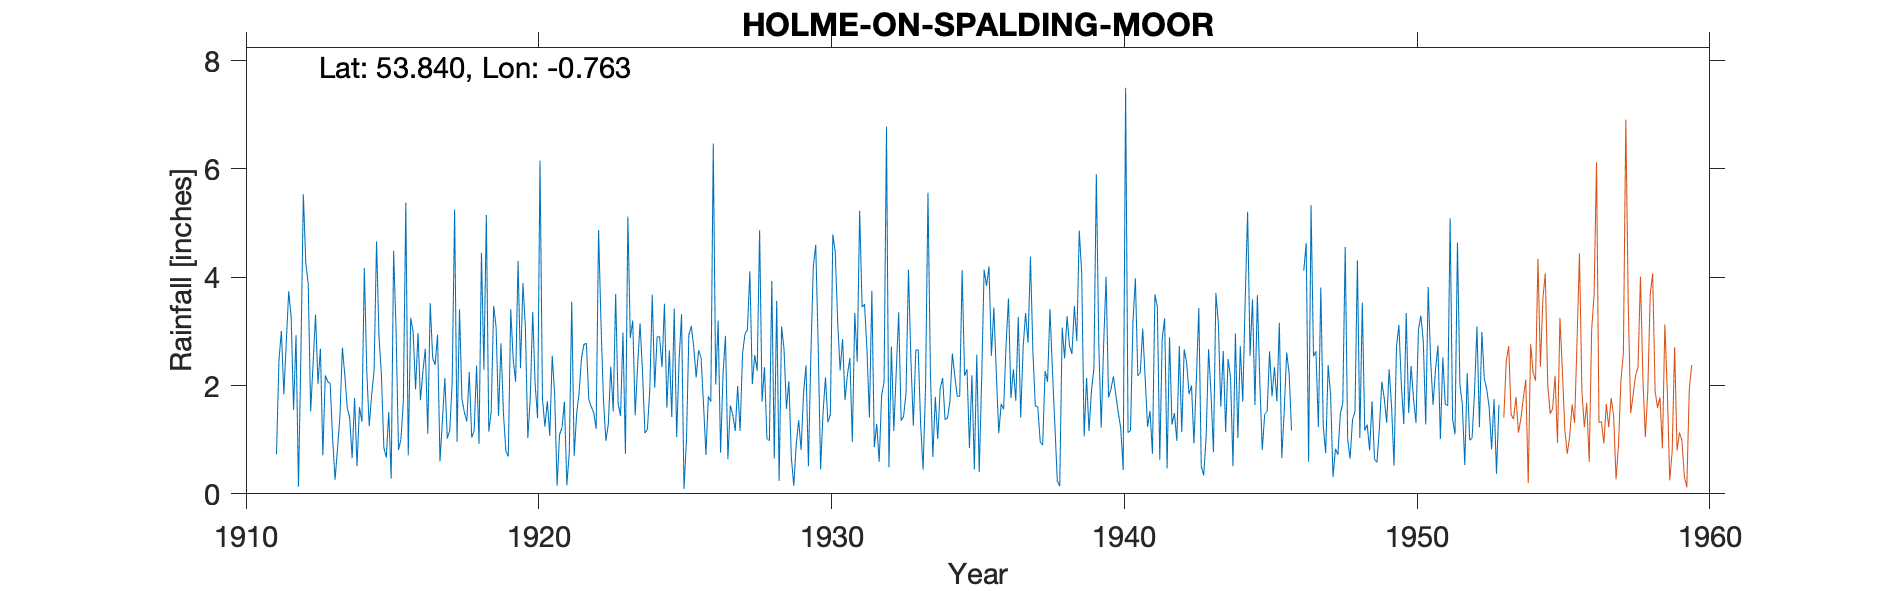

Source data for this figure (header and first rows):
HOLME-ON-SPALDING-MOOR - VICARAGE VICINI…, , , , , , , , , , , , , , , , , , , , , , , 
Grid ref, SE815389, Long, -0.763, Lat, 53.84, Elevation, 35, ft, , , , , , , , , , , , , , , 
Station no, 3396, , , , , , , , , , , , , , , , , , , , , , 
, 1911, 1912, 1913, 1914, 1915, 1916, 1917, 1918, 1919, 1920, 1921, 1922, 1923, 1924, 1925, 1926, 1927, 1928, 1929, 1930, 1931, 1932, 1933
January, , 3.27, 2.68, 1.40, 2.91, 0.71, 2.94, 1.34, 3.08, 3.08, 1.84, 2.76, 1.52, 2.26, 1.42, 2.52, 1.63, 4.87, 2.08, 2.75, 2.20, 1.29, 1.86
February, , 1.55, 0.71, 0.66, 2.19, 3.25, 0.60, 2.25, 1.44, 1.03, 0.15, 2.78, 3.69, 1.12, 3.42, 1.66, 1.46, 1.70, 0.67, 0.45, 2.51, 0.59, 4.14
March, , 2.93, 2.19, 1.77, 0.85, 2.99, 1.36, 1.04, 2.78, 1.77, 1.09, 1.74, 1.67, 1.19, 1.05, 0.72, 1.16, 2.34, 0.15, 1.51, 0.96, 1.82, 2.49
April, , 0.13, 2.07, 0.51, 0.67, 1.93, 2.14, 1.17, 1.49, 3.36, 1.22, 1.61, 1.44, 1.93, 2.47, 1.80, 1.99, 1.02, 0.91, 2.15, 3.34, 2.06, 1.26
May, , 2.56, 2.04, 1.60, 1.51, 2.97, 1.02, 2.37, 0.79, 2.02, 1.70, 1.50, 2.98, 3.68, 3.32, 1.70, 1.16, 0.98, 1.36, 1.32, 2.44, 6.78, 2.65
June, , 5.53, 1.02, 1.33, 0.28, 1.73, 1.17, 0.92, 0.69, 1.40, 0.16, 1.20, 0.74, 1.96, 0.09, 6.47, 2.59, 3.93, 0.81, 1.47, 5.23, 0.49, 2.66
July, 0.73, 4.27, 0.26, 4.17, 4.49, 2.26, 2.05, 4.45, 3.41, 6.15, 0.77, 4.87, 5.12, 2.90, 0.96, 2.02, 2.95, 0.65, 1.86, 4.79, 3.45, 2.72, 1.27
August, 2.46, 3.87, 0.83, 2.26, 3.02, 2.68, 5.25, 2.29, 2.48, 1.76, 3.55, 3.14, 2.88, 2.90, 2.93, 3.20, 3.03, 3.56, 2.37, 4.47, 3.50, 1.16, 0.45
September, 3.01, 1.52, 1.44, 1.25, 0.81, 1.11, 0.96, 5.15, 2.07, 1.24, 0.70, 1.73, 3.20, 2.34, 3.10, 0.76, 4.11, 0.24, 0.51, 3.16, 2.65, 2.27, 1.96
October, 1.84, 2.41, 2.70, 1.83, 1.01, 3.52, 3.41, 1.15, 4.30, 1.71, 1.47, 0.98, 1.45, 3.51, 2.71, 2.20, 2.03, 3.09, 2.56, 2.28, 1.41, 3.35, 5.56
November, 2.79, 3.31, 2.19, 2.28, 1.72, 2.51, 1.75, 1.52, 2.32, 1.07, 1.86, 1.29, 2.37, 1.59, 2.15, 2.92, 2.56, 2.67, 4.19, 2.86, 3.75, 1.35, 2.22
December, 3.74, 2.03, 1.59, 4.66, 5.38, 2.38, 1.50, 3.47, 3.89, 2.55, 2.51, 2.35, 3.15, 2.65, 2.65, 0.64, 2.27, 1.57, 4.60, 1.73, 0.86, 1.43, 0.68
Total, , 33.38, 19.72, 23.72, 24.84, 28.04, 24.15, 27.12, 28.74, 27.14, 17.02, 25.95, 30.21, 28.03, 26.27, 26.61, 26.94, 26.62, 22.07, 28.94, 32.30, 25.31, 27.20
TYRain_1910-1919_20_pt1/196, , , , , , , , , , , , , , , , , , , , , , , 
TYRain_1920-1930_23_pt1/121, , , , , , , , , , , , , , , , , , , , , , , 
TYRain_1931-1940_19_pt1/255, , , , , , , , , , , , , , , , , , , , , , , 
TYRain_1941-1950_22_pt1/110, , , , , , , , , , , , , , , , , , , , , , , 
TYRain_1951-1960_20_pt1/195, , , , , , , , , , , , , , , , , , , , , , , 
# Church and Station directions put the …, , , , , , , , , , , , , , , , , , , , , , , 
# The initial observer (Mr Pybus) retire…, , , , , , , , , , , , , , , , , , , , , , , 
# Estimated readings for April-July 1946…, , , , , , , , , , , , , , , , , , , , , , , 
# Readings at the vicarage ended in Apri…, , , , , , , , , , , , , , , , , , , , , , , 
#, , , , , , , , , , , , , , , , , , , , , , , 
# The grid reference is for the Vicarage…, , , , , , , , , , , , , , , , , , , , , , , 
